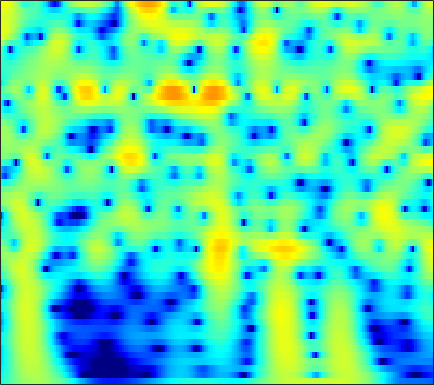

Values plotted in this chart, from the file beside it:
-5.8417, -5.0718, -4.103, -3.205, -2.5795, -1.8093, -1.1135, -0.63959, -0.072445, 0.42226, 0.84501, 1.1153, 1.4135, 1.6414, 1.7671, 1.8745, 1.913, 1.8974, 1.8172, 1.6694, 1.4541, 1.2486, 0.91544, 0.51494
-6.925, -5.93, -4.692, -3.554, -2.764, -1.798, -0.9312, -0.3452, 0.3503, 0.9479, 1.448, 1.759, 2.088, 2.321, 2.431, 2.494, 2.459, 2.37, 2.165, 1.862, 1.46, 1.093, 0.5153, -0.1655
-7.804, -6.635, -5.178, -3.839, -2.913, -1.785, -0.7786, -0.1038, 0.6891, 1.36, 1.91, 2.242, 2.578, 2.792, 2.872, 2.873, 2.753, 2.583, 2.25, 1.796, 1.221, 0.7111, -0.07416, -0.9785
-8.662, -7.267, -5.552, -3.996, -2.931, -1.645, -0.51, 0.2424, 1.115, 1.839, 2.416, 2.752, 3.071, 3.244, 3.277, 3.193, 2.962, 2.692, 2.204, 1.567, 0.782, 0.09496, -0.9518, -2.148
-9.047, -7.527, -5.651, -3.952, -2.793, -1.401, -0.1838, 0.6166, 1.533, 2.28, 2.856, 3.177, 3.458, 3.571, 3.546, 3.366, 3.017, 2.646, 2.002, 1.188, 0.201, -0.6545, -1.953, -3.438
-9.067, -7.403, -5.402, -3.625, -2.43, -1.01, 0.2178, 1.017, 1.921, 2.642, 3.181, 3.465, 3.684, 3.721, 3.628, 3.342, 2.872, 2.398, 1.604, 0.6279, -0.5284, -1.51, -2.967, -4.579
-7.468, -6.14, -4.457, -2.894, -1.809, -0.4903, 0.6697, 1.43, 2.289, 2.968, 3.462, 3.709, 3.871, 3.838, 3.684, 3.302, 2.715, 2.138, 1.181, 0.004676, -1.401, -2.61, -4.438, -6.523
-7.715, -6.382, -4.658, -3.037, -1.905, -0.5271, 0.6856, 1.478, 2.373, 3.075, 3.58, 3.828, 3.981, 3.928, 3.752, 3.334, 2.705, 2.091, 1.08, -0.1593, -1.638, -2.912, -4.855, -7.109
-10.67, -8.686, -6.303, -4.187, -2.769, -1.099, 0.3242, 1.234, 2.245, 3.027, 3.584, 3.856, 4.025, 3.976, 3.798, 3.375, 2.746, 2.142, 1.166, 0.006159, -1.323, -2.42, -3.994, -5.66
-12.23, -9.867, -7.079, -4.658, -3.062, -1.21, 0.3448, 1.327, 2.404, 3.225, 3.794, 4.06, 4.205, 4.112, 3.889, 3.394, 2.677, 1.999, 0.9211, -0.3381, -1.754, -2.899, -4.498, -6.138
-10.74, -8.643, -6.088, -3.812, -2.303, -0.5468, 0.9304, 1.868, 2.894, 3.665, 4.18, 4.399, 4.465, 4.276, 3.964, 3.316, 2.399, 1.532, 0.1334, -1.551, -3.518, -5.171, -7.57, -10.08
-8.008, -6.482, -4.523, -2.703, -1.451, 0.05062, 1.355, 2.199, 3.131, 3.831, 4.29, 4.473, 4.493, 4.252, 3.89, 3.161, 2.131, 1.145, -0.4852, -2.52, -5.046, -7.349, -11.19, -16.5
-7.208, -6.088, -4.47, -2.86, -1.708, -0.2724, 1.021, 1.87, 2.817, 3.537, 4.023, 4.234, 4.301, 4.119, 3.817, 3.19, 2.301, 1.46, 0.1049, -1.52, -3.408, -4.981, -7.219, -9.491
-11.45, -9.726, -7.235, -4.893, -3.303, -1.42, 0.1795, 1.187, 2.283, 3.117, 3.695, 3.964, 4.113, 4.029, 3.818, 3.349, 2.677, 2.049, 1.06, -0.08727, -1.363, -2.382, -3.791, -5.23
-18.38, -13.72, -9.201, -5.958, -3.995, -1.81, -0.05915, 1.001, 2.13, 2.972, 3.543, 3.801, 3.936, 3.848, 3.649, 3.217, 2.618, 2.074, 1.238, 0.3074, -0.6905, -1.471, -2.548, -3.647
-8.232, -6.924, -5.093, -3.258, -1.928, -0.3367, 0.9956, 1.826, 2.718, 3.35, 3.724, 3.845, 3.799, 3.527, 3.182, 2.556, 1.765, 1.086, 0.1116, -0.8878, -1.868, -2.561, -3.408, -4.174
-5.148, -3.787, -2.188, -0.7065, 0.3293, 1.53, 2.503, 3.103, 3.712, 4.076, 4.186, 4.107, 3.77, 3.161, 2.52, 1.42, 0.04612, -1.15, -2.901, -4.703, -6.241, -7.021, -7.475, -7.455
-3.703, -2.216, -0.5909, 0.8184, 1.7, 2.648, 3.404, 3.851, 4.249, 4.422, 4.366, 4.154, 3.617, 2.764, 1.89, 0.3595, -1.675, -3.618, -7.025, -11.98, -21.21, -29.77, -17.26, -13.13
-1.202, -0.4027, 0.5924, 1.481, 2.013, 2.616, 3.15, 3.467, 3.768, 3.935, 3.931, 3.779, 3.357, 2.653, 1.911, 0.6146, -1.061, -2.564, -4.851, -7.337, -9.625, -10.86, -11.87, -12.33
0.7841, 0.8978, 1.076, 1.095, 1.097, 1.233, 1.494, 1.774, 2.291, 2.84, 3.275, 3.485, 3.558, 3.342, 2.982, 2.233, 1.182, 0.2098, -1.334, -3.133, -5.157, -6.895, -9.653, -13.21
1.076, 0.7067, -0.1583, -1.504, -2.718, -4.52, -5.368, -4.422, -1.979, 0.3262, 2.082, 3.052, 3.914, 4.332, 4.391, 4.165, 3.602, 2.971, 1.886, 0.5333, -1.117, -2.545, -4.694, -7.099
-1.184, -1.535, -2.451, -3.668, -5.192, -7.959, -9.489, -7.949, -4.185, -1.191, 0.9951, 2.205, 3.322, 3.991, 4.241, 4.261, 3.984, 3.591, 2.863, 1.914, 0.7897, -0.1215, -1.394, -2.665
-4.609, -4.145, -3.519, -3.108, -2.928, -2.493, -1.94, -1.343, -0.2975, 0.786, 1.813, 2.459, 3.117, 3.525, 3.659, 3.609, 3.324, 2.97, 2.311, 1.465, 0.4914, -0.3229, -1.458, -2.599
-7.576, -6.215, -4.502, -3.236, -2.235, -1.065, -0.05241, 0.7038, 1.553, 2.308, 2.928, 3.274, 3.587, 3.7, 3.648, 3.413, 2.965, 2.497, 1.698, 0.7184, -0.4707, -1.475, -2.959, -4.563
-10.41, -8.55, -5.932, -3.76, -2.174, -0.4812, 0.8973, 1.78, 2.668, 3.337, 3.769, 3.952, 4.019, 3.882, 3.661, 3.209, 2.581, 1.995, 1.052, -0.1046, -1.53, -2.812, -4.901, -7.507
-17.22, -10.98, -6.38, -3.163, -1.262, 0.5863, 2.066, 2.852, 3.629, 4.101, 4.259, 4.218, 3.935, 3.447, 2.97, 2.211, 1.396, 0.7627, -0.1078, -1.071, -2.171, -3.175, -4.86, -7.034
-4.13, -2.983, -1.443, 0.2259, 1.278, 2.478, 3.416, 3.896, 4.305, 4.379, 4.143, 3.732, 2.877, 1.665, 0.5311, -1.145, -2.713, -3.508, -3.839, -3.596, -3.359, -3.324, -3.571, -4.182
0.248, 0.737, 1.371, 2.134, 2.592, 3.217, 3.629, 3.851, 3.927, 3.725, 3.217, 2.576, 1.327, -0.5491, -2.513, -6.402, -13.68, -32.11, -12.91, -7.425, -4.781, -3.621, -2.736, -2.362
0.2759, 0.5127, 0.9321, 1.335, 1.629, 2.031, 2.304, 2.471, 2.53, 2.432, 2.096, 1.696, 0.9267, -0.1213, -1.06, -2.41, -3.562, -4.031, -3.93, -3.238, -2.427, -1.868, -1.343, -1.023
-1.83, -1.769, -1.43, -1.163, -0.7822, -0.3596, 0.1379, 0.4498, 0.8051, 1.076, 1.203, 1.22, 1.113, 0.9124, 0.7054, 0.4238, 0.1697, 0.04605, -0.01883, -0.006481, 0.08158, 0.1424, 0.1831, 0.1535
-5.664, -5.8, -5.859, -5.268, -4.651, -3.698, -2.647, -1.939, -1.016, -0.2518, 0.4285, 0.8357, 1.278, 1.595, 1.761, 1.895, 1.953, 1.958, 1.919, 1.835, 1.701, 1.55, 1.317, 1.007
-12.12, -15.16, -16.84, -12.84, -10.46, -7.733, -5.779, -4.51, -2.97, -1.619, -0.369, 0.452, 1.404, 2.137, 2.563, 2.951, 3.169, 3.219, 3.163, 3.001, 2.712, 2.442, 1.988, 1.433
-9.924, -11.65, -12.78, -11.32, -10.55, -9.282, -8.619, -7.722, -5.97, -3.648, -1.431, 0.03406, 1.607, 2.759, 3.368, 3.861, 4.045, 4.006, 3.764, 3.358, 2.858, 2.474, 1.894, 1.26
-3.322, -3.463, -4.337, -5.126, -6.223, -8.547, -13.6, -26.1, -12.61, -5.411, -1.448, 0.643, 2.562, 3.8, 4.329, 4.61, 4.402, 3.971, 3.06, 1.847, 0.6384, -0.09364, -0.526, -0.5306
-0.1123, -0.1789, -0.1774, -0.7135, -1.012, -1.754, -2.262, -2.211, -1.529, -0.1272, 1.312, 2.3, 3.312, 3.932, 4.113, 3.936, 3.221, 2.258, 0.2411, -2.971, -8.67, -16.63, -12.12, -6.143
0.4274, 0.6135, 0.8159, 0.8631, 0.7667, 0.7373, 0.659, 0.7594, 0.9169, 1.265, 1.687, 1.984, 2.319, 2.498, 2.503, 2.243, 1.663, 0.964, -0.3236, -1.972, -3.665, -4.61, -4.78, -4.086
0.9049, 1.185, 1.22, 1.253, 1.127, 0.9564, 0.7611, 0.5639, 0.4246, 0.3069, 0.3624, 0.473, 0.7171, 0.9884, 1.158, 1.3, 1.277, 1.156, 0.8521, 0.429, -0.03825, -0.3759, -0.7725, -1.138
1.636, 1.703, 1.624, 1.316, 1.046, 0.4127, -0.3386, -1.036, -1.989, -2.832, -3.263, -3.101, -2.343, -1.261, -0.4482, 0.5137, 1.242, 1.635, 1.955, 2.073, 2.006, 1.869, 1.533, 1.03
1.591, 1.439, 1.223, 0.7232, 0.1916, -0.7492, -2.171, -3.526, -6.265, -10.6, -18.07, -15.74, -8.697, -4.588, -2.493, -0.4717, 0.958, 1.731, 2.458, 2.892, 3.078, 3.063, 2.865, 2.464
0.0873, -0.1561, -0.485, -0.9212, -1.426, -2.099, -3.075, -3.922, -5.304, -6.78, -7.575, -7.186, -5.517, -3.462, -2.047, -0.4497, 0.8064, 1.541, 2.27, 2.744, 2.989, 3.025, 2.915, 2.634
-2.266, -2.557, -3.113, -3.408, -3.558, -3.665, -3.62, -3.645, -3.557, -3.394, -3.077, -2.659, -1.949, -1.086, -0.3941, 0.4804, 1.261, 1.751, 2.258, 2.572, 2.721, 2.72, 2.57, 2.285
-4.994, -6.221, -7.584, -8.196, -7.538, -6.332, -4.909, -3.997, -2.994, -2.144, -1.431, -0.9364, -0.2811, 0.377, 0.8745, 1.513, 2.085, 2.444, 2.794, 2.975, 2.955, 2.824, 2.485, 1.988
-6.173, -8.96, -15.84, -23.32, -13.41, -7.914, -4.857, -3.224, -1.888, -1.013, -0.4482, -0.163, 0.2631, 0.7963, 1.288, 2.059, 2.802, 3.276, 3.71, 3.878, 3.716, 3.372, 2.648, 1.634
-2.849, -3.271, -3.725, -3.68, -3.002, -1.848, -0.773, -0.1415, 0.2705, 0.08248, -0.6733, -1.562, -2.826, -2.901, -1.727, 0.4808, 2.445, 3.534, 4.462, 4.785, 4.548, 3.979, 2.675, 0.7278
-3.723, -2.795, -1.392, -0.3599, 0.2245, 1.013, 1.495, 1.568, 1.38, 0.5667, -1.11, -3.192, -7.681, -10.21, -5.983, -1.257, 1.695, 3.128, 4.279, 4.687, 4.431, 3.803, 2.309, -0.09265
-8.108, -5.854, -3.605, -1.985, -1.169, -0.3284, 0.2236, 0.4427, 0.4716, 0.2712, -0.1246, -0.4759, -0.7848, -0.6496, -0.1906, 0.7215, 1.692, 2.317, 2.878, 3.101, 2.925, 2.532, 1.674, 0.4706
-6.045, -5.242, -4.177, -3.185, -2.534, -1.892, -1.373, -1.042, -0.7503, -0.5409, -0.3735, -0.244, -0.04163, 0.2366, 0.5014, 0.8969, 1.297, 1.56, 1.819, 1.942, 1.905, 1.769, 1.459, 1.044
-4.443, -4.183, -3.883, -3.559, -3.241, -2.85, -2.468, -2.182, -1.78, -1.41, -1.049, -0.7764, -0.4182, -0.06053, 0.205, 0.5587, 0.8888, 1.109, 1.361, 1.535, 1.641, 1.67, 1.645, 1.556
-3.614, -3.769, -4.047, -4.27, -4.273, -4.093, -3.784, -3.468, -2.933, -2.405, -1.897, -1.529, -1.054, -0.6109, -0.2907, 0.1251, 0.5228, 0.8059, 1.162, 1.471, 1.733, 1.897, 2.049, 2.139
-2.975, -3.971, -5.363, -6.664, -7.353, -7.215, -6.322, -5.531, -4.487, -3.594, -2.9, -2.469, -1.934, -1.435, -1.066, -0.5723, -0.0679, 0.3141, 0.8257, 1.335, 1.814, 2.145, 2.533, 2.825
-1.228, -3.053, -6.692, -13.1, -24.86, -15.82, -9.36, -7.094, -5.419, -4.536, -4.105, -3.924, -3.689, -3.304, -2.921, -2.337, -1.709, -1.213, -0.5091, 0.2907, 1.161, 1.815, 2.644, 3.328
2.649, 1.524, -0.2954, -2.194, -3.366, -3.946, -3.861, -3.776, -4.142, -5.219, -6.931, -8.41, -9.696, -9.059, -7.953, -6.717, -6.05, -5.774, -5.259, -4.062, -2.189, -0.6915, 1.121, 2.579
5.22, 4.636, 3.793, 2.882, 2.198, 1.171, 0.05843, -0.9001, -2.552, -4.924, -8.454, -12.41, -17.49, -14.21, -11.73, -10.39, -11.09, -13.34, -22.47, -17.99, -8.887, -5.235, -1.993, 0.1707
5.474, 5.244, 4.76, 4.122, 3.574, 2.713, 1.686, 0.7724, -0.6041, -2.149, -3.746, -4.856, -6.044, -6.747, -7.064, -7.457, -8, -8.469, -8.746, -7.988, -6.337, -4.904, -3.201, -1.83
4.911, 4.883, 4.648, 4.235, 3.792, 3.139, 2.357, 1.71, 0.7523, -0.2472, -1.248, -1.944, -2.767, -3.479, -3.927, -4.42, -4.796, -4.988, -5.065, -4.925, -4.605, -4.279, -3.816, -3.359
4.503, 4.558, 4.505, 4.272, 3.981, 3.424, 2.739, 2.166, 1.362, 0.542, -0.2726, -0.8493, -1.542, -2.143, -2.544, -3.03, -3.469, -3.765, -4.137, -4.498, -4.815, -5.033, -5.219, -5.337
4.589, 4.797, 4.87, 4.686, 4.42, 3.823, 3.034, 2.324, 1.322, 0.3093, -0.5853, -1.142, -1.731, -2.129, -2.366, -2.683, -3.082, -3.475, -4.174, -5.053, -6.075, -6.889, -7.945, -8.817
5.302, 5.689, 5.79, 5.505, 5.04, 4.195, 3.025, 1.962, 0.2299, -1.738, -3.574, -4.483, -4.626, -3.992, -3.431, -2.926, -2.875, -3.193, -4.087, -5.586, -7.777, -9.838, -13.13, -16.29
